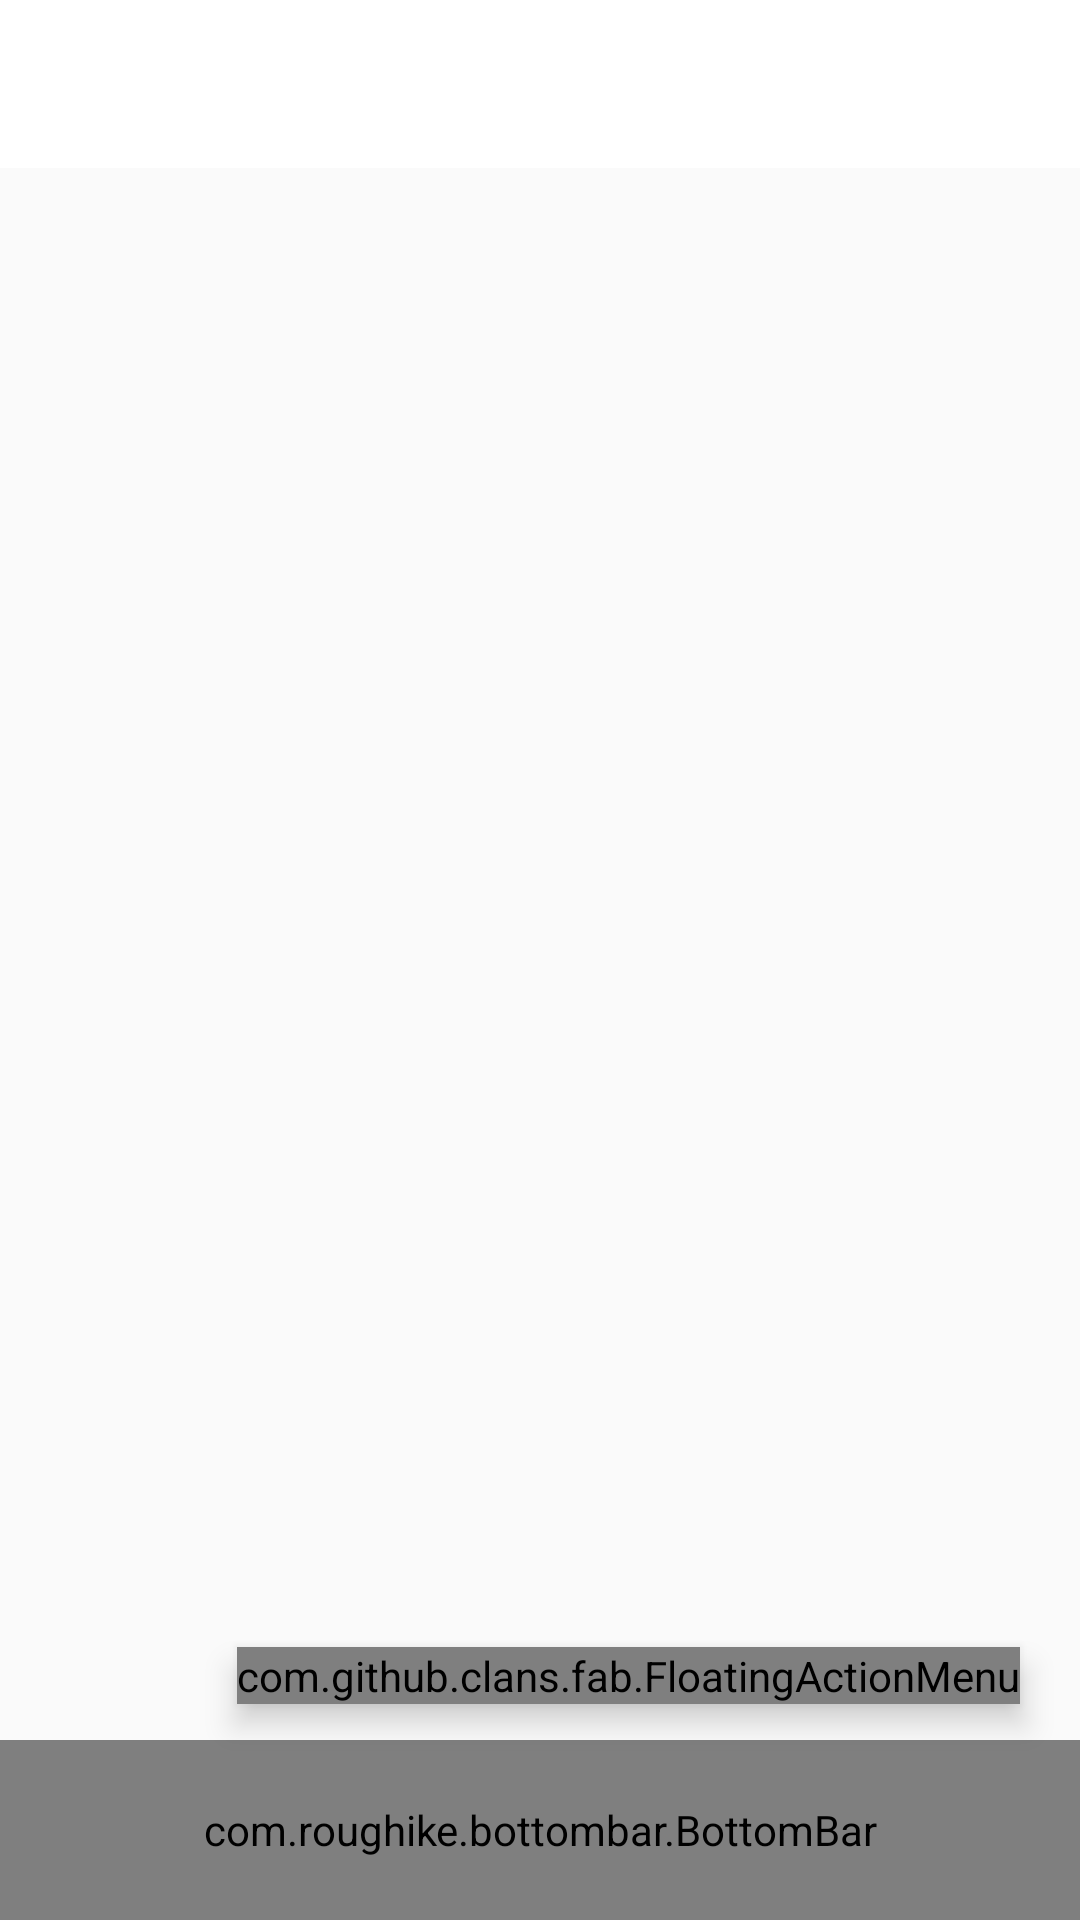

Layout XML and referenced resources for this Android screen:
<!-- AndroidManifest.xml: application theme Theme.AppCompat.Light.NoActionBar -->
<!-- res/layout/activity_main.xml -->
<?xml version="1.0" encoding="utf-8"?>
<android.support.v4.widget.DrawerLayout xmlns:android="http://schemas.android.com/apk/res/android"
    xmlns:tools="http://schemas.android.com/tools"
    android:layout_width="match_parent"
    android:id="@+id/drawer_layout"
    android:layout_height="match_parent"
    xmlns:app="http://schemas.android.com/apk/res-auto"
    tools:context="biome.fresco.MainActivity">

    <RelativeLayout
        android:layout_width="match_parent"
        android:layout_height="match_parent">

        <FrameLayout
            android:id="@+id/top_bar"
            android:layout_width="match_parent"
            android:layout_height="wrap_content">

    <android.support.v7.widget.Toolbar
        android:id="@+id/my_toolbar"
        android:layout_width="match_parent"
        android:layout_height="?attr/actionBarSize"
        android:titleTextColor="@color/tw__composer_black"
        app:titleTextColor="@color/tw__composer_black"
        android:background="@color/white"
        android:elevation="0dp"
        app:popupTheme="@style/ThemeOverlay.AppCompat.Light">

    </android.support.v7.widget.Toolbar>
        
        <com.mancj.materialsearchbar.MaterialSearchBar
            android:visibility="gone"
            android:layout_width="match_parent"
            android:layout_height="?attr/actionBarSize"
            app:mt_hint="Search..."
            app:mt_speechMode="true"
            android:id="@+id/search_bar"/>

        </FrameLayout>


    
        
        
        
        

        
            
            
            
            

    


    <FrameLayout
        android:layout_below="@+id/top_bar"
        android:id="@+id/container"
        android:layout_above="@+id/bottomBar"
        android:layout_width="match_parent"
        android:layout_height="match_parent"/>


    <com.roughike.bottombar.BottomBar
        android:visibility="visible"
        android:id="@+id/bottomBar"
        android:layout_width="match_parent"
        android:layout_height="60dp"
        android:layout_alignParentBottom="true"
        app:bb_tabXmlResource="@xml/bottombar_tabs"
        app:bb_activeTabColor="@color/colorPrimary"/>

        <com.github.clans.fab.FloatingActionMenu
            xmlns:fab="http://schemas.android.com/apk/res-auto"
            fab:menu_colorNormal="@color/colorPrimary"
            fab:menu_colorRipple="@color/colorAccent"
            fab:menu_colorPressed="@color/colorAccent"
            android:id="@+id/main_fab"
            android:layout_width="wrap_content"
            android:layout_height="wrap_content"
            android:layout_alignParentBottom="true"
            android:layout_alignParentEnd="true"
            android:layout_alignParentRight="true"
            android:layout_marginRight="20dp"
            android:elevation="6dp"
            android:layout_marginBottom="72dp"
            fab:menu_labels_colorNormal="@color/colorPrimary"
            >

            <com.github.clans.fab.FloatingActionButton
                android:id="@+id/fabNewMessage"
                android:layout_width="wrap_content"
                android:layout_height="wrap_content"
                android:src="@drawable/ic_message_text_grey600_24dp"
                app:fab_label="New Message"
                fab:fab_colorNormal="@color/colorPrimary"
                fab:fab_colorPressed="@color/colorAccent"
                />

            <com.github.clans.fab.FloatingActionButton
                android:id="@+id/fabNewTeam"
                android:layout_width="wrap_content"
                android:layout_height="wrap_content"
                android:src="@drawable/ic_google_circles_communities_grey600_24dp"
                app:fab_label="New Team"
                fab:fab_colorPressed="@color/colorAccent"
                fab:fab_colorNormal="@color/colorPrimary"

                />

            <com.github.clans.fab.FloatingActionButton
                android:id="@+id/fabNewProject"
                android:layout_width="wrap_content"
                android:layout_height="wrap_content"
                android:src="@drawable/ic_briefcase_grey600_24dp"
                app:fab_label="New Project"
                fab:fab_colorPressed="@color/colorAccent"
                fab:fab_colorNormal="@color/colorPrimary"
                />

        </com.github.clans.fab.FloatingActionMenu>

    </RelativeLayout>

    <android.support.design.widget.NavigationView
        android:id="@+id/nvView"
        android:layout_width="300dp"
        android:layout_height="match_parent"
        android:layout_gravity="start"
        app:headerLayout="@layout/drawer_header"
        app:menu="@menu/drawer_menu">

        <include
            android:id="@+id/header"
            layout="@layout/drawer_header"/>
        
    </android.support.design.widget.NavigationView>

</android.support.v4.widget.DrawerLayout>
<!-- res/layout/drawer_header.xml (included above) -->
<?xml version="1.0" encoding="utf-8"?>
<RelativeLayout xmlns:android="http://schemas.android.com/apk/res/android"
    android:layout_width="wrap_content"
    android:layout_height="wrap_content">
    <LinearLayout
        android:id="@+id/blueView"
        android:layout_width="match_parent"
        android:layout_height="150dp"
        android:orientation="vertical"
        android:background="@color/colorPrimary"
        android:paddingLeft="16dp">

        <RelativeLayout
            android:layout_width="match_parent"
            android:layout_height="84dp">

            <ImageView
                android:layout_width="64dp"
                android:layout_height="64dp"
                android:id="@+id/userIcon"
                android:src="@drawable/profile_image"
                android:layout_alignParentTop="false"
                android:layout_marginTop="16dp" />
        </RelativeLayout>

        <LinearLayout
            android:layout_width="match_parent"
            android:layout_height="56dp"
            android:id="@+id/userInfoLayout"
            android:paddingTop="12dp"
            android:orientation="vertical"
            android:layout_alignParentBottom="true">

            <TextView
                style="@style/TextAppearance.AppCompat.Subhead"
                android:layout_width="match_parent"
                android:layout_height="wrap_content"
                android:textColor="#ffffff"
                android:id="@+id/userName"
                android:layout_alignParentBottom="false"
                android:layout_alignParentTop="true"
                android:text="Name"
                android:maxLines="1"
                android:ellipsize="end"
                android:layout_weight="1"
                android:textSize="14sp" />

            <TextView
                android:layout_width="match_parent"
                android:layout_height="wrap_content"
                android:textAppearance="?android:attr/textAppearanceMedium"
                android:text="email"
                android:id="@+id/email"
                android:textColor="#ffffff"
                android:layout_weight="1"
                android:textSize="16dp"
                android:visibility="gone" />


        </LinearLayout>

        <Space
            android:layout_width="fill_parent"
            android:layout_height="16dp" />

    </LinearLayout>
</RelativeLayout>
<!-- resources referenced by this layout -->
<resources>
  <color name="colorAccent">#007C73</color>
  <color name="colorPrimary">#24B3A7</color>
  <color name="white">#ffffff</color>
  <!-- drawable ic_briefcase_grey600_24dp: png bitmap (drawable-hdpi, 595 bytes) -->
  <!-- drawable ic_google_circles_communities_grey600_24dp: png bitmap (drawable-hdpi, 1563 bytes) -->
  <!-- drawable ic_message_text_grey600_24dp: png bitmap (drawable-hdpi, 579 bytes) -->
  <!-- drawable profile_image: png bitmap (drawable, 58386 bytes) -->
</resources>
